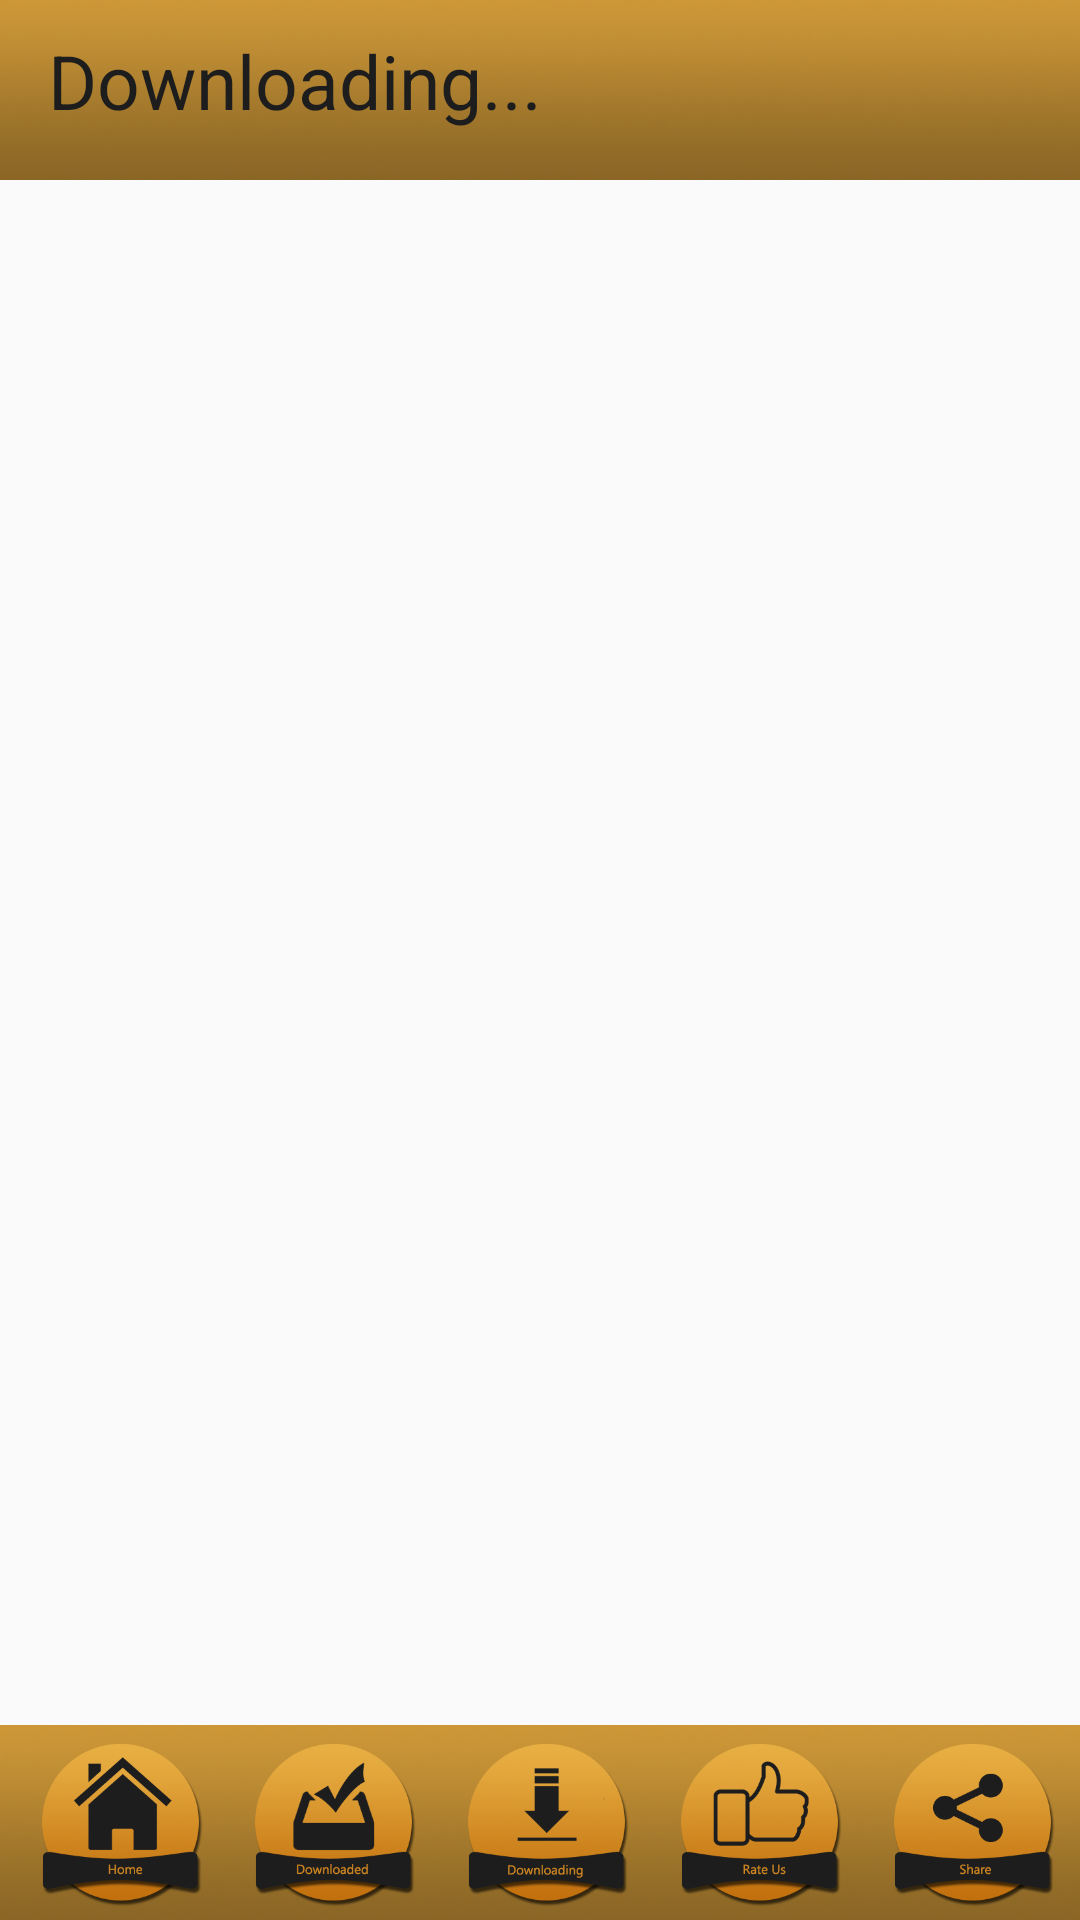

Write the Android layout XML for this screen, with the resource values it uses.
<!-- AndroidManifest.xml: application theme AppTheme -->
<!-- res/layout/activity_main1.xml -->
<?xml version="1.0" encoding="utf-8"?>
<RelativeLayout xmlns:android="http://schemas.android.com/apk/res/android"
    xmlns:tools="http://schemas.android.com/tools"
    android:layout_width="match_parent"
    android:layout_height="match_parent"
    tools:context=".MainActivity1">
    <android.support.v7.widget.Toolbar
        android:layout_width="match_parent"
        android:id="@+id/toolbar"
        android:layout_height="60dp"
        android:background="@drawable/pbg">
        <TextView
            android:layout_width="match_parent"
            android:layout_height="match_parent"
            android:text="Downloading..."
            android:paddingTop="10dp"
            android:textColor="#1d1d1d"
            android:textSize="25dp"/>
    </android.support.v7.widget.Toolbar>
    <ListView
        android:id="@+id/androidList"
        android:layout_below="@id/toolbar"
        android:layout_width="match_parent"
        android:layout_height="wrap_content"/>
    <TextView
        android:id="@+id/text"
        android:layout_width="wrap_content"
        android:layout_height="wrap_content"
        android:text="No Downloads"
        android:layout_centerHorizontal="true"
        android:layout_centerVertical="true"
        android:visibility="gone"/>

    <LinearLayout
        android:gravity="center"
        android:background="@drawable/pbg"
        android:layout_gravity="bottom"
        android:id="@+id/baar"
        android:layout_width="match_parent"
        android:layout_height="65dp"
        android:layout_alignParentBottom="true"
        android:orientation="horizontal"
        android:layout_centerHorizontal="true">

        <Button
            android:id="@+id/button8"
            android:background="@drawable/button7"
            android:layout_width="65dp"
            android:layout_height="65dp"
            android:layout_marginLeft="4dp"
            />
        <Button
            android:layout_marginLeft="6dp"
            android:id="@+id/button7"
            android:background="@drawable/button4"
            android:layout_width="65dp"
            android:layout_height="65dp"

            />
        <Button
            android:layout_marginLeft="6dp"
            android:id="@+id/button9"
            android:background="@drawable/button5"
            android:layout_width="65dp"
            android:layout_height="65dp"
            />
        <Button
            android:layout_marginLeft="6dp"
            android:id="@+id/button10"
            android:background="@drawable/button8"
            android:layout_width="65dp"
            android:layout_height="65dp"

            />
        <Button
            android:layout_marginLeft="6dp"
            android:id="@+id/button11"
            android:background="@drawable/button9"
            android:layout_width="65dp"
            android:layout_height="65dp"
            />
    </LinearLayout>
</RelativeLayout>
<!-- resources referenced by this layout -->
<resources>
  <!-- drawable button4: png bitmap (drawable, 59098 bytes) -->
  <!-- drawable button5: png bitmap (drawable, 59781 bytes) -->
  <!-- drawable button7: png bitmap (drawable, 56949 bytes) -->
  <!-- drawable button8: png bitmap (drawable, 61631 bytes) -->
  <!-- drawable button9: png bitmap (drawable, 60906 bytes) -->
  <!-- drawable pbg: png bitmap (drawable, 36372 bytes) -->
  <style name="AppTheme" parent="Theme.AppCompat.Light.NoActionBar">
          
          <item name="colorPrimary">@color/colorPrimaryBlue</item>
          <item name="colorPrimaryDark">@color/colorPrimaryDark</item>
          <item name="colorAccent">@color/colorAccent</item>
      </style>
  <color name="colorPrimaryBlue">#2131f3</color>
  <color name="colorPrimaryDark">#b78731</color>
  <color name="colorAccent">#37474F</color>
</resources>
